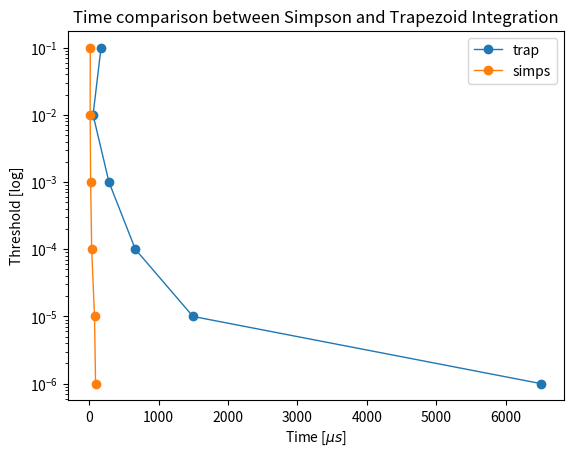

The matplotlib source for this figure:
import numpy as np
import matplotlib.pyplot as plt
import datetime as dt

def TimeIt(func: callable, args: tuple):

    start = dt.datetime.now()
    values = func(*args)
    stop = dt.datetime.now()

    value = func(*args)
    time = (stop - start).microseconds

    return value, time


def function(x: float) -> float:
    return  x**4 - 2*x + 1


def trapezoid(exact: float, thresh: float) -> float:

    i = 1

    while True:
        x = np.linspace(0, 2, 10*i + 1)
        y = function(x)

        h = np.abs(x[1] - x[0])
        integral = h/2 * (y[0] + y[-1]) + h * np.sum(y[1:-1])

        diff = np.abs(integral - exact)

        if diff < thresh:
            return integral

        i += 1


def simpson(exact: float, thresh: float) -> float:

    i = 1

    while True:
        x = np.linspace(0, 2, 10*i + 1)
        y = function(x)

        h = np.abs(x[1] - x[0])
        integral = h/3 * (y[0] + y[-1] + 4*np.sum(y[1:-1:2]) + 2*np.sum(y[2:-1:2]))

        diff = np.abs(integral - exact)

        if diff < thresh:
            return integral

        i += 1


exact = 4.4
thresh_list = [10**(-i) for i in range(1, 7)]

trap_values, trap_times = [], []
simp_values, simp_times = [], []

for i in range(len(thresh_list)):
    value, time = TimeIt(trapezoid, (exact, thresh_list[i]))
    value2, time2 = TimeIt(simpson, (exact, thresh_list[i]))

    trap_times.append(time)
    simp_times.append(time2)


fig, ax = plt.subplots()

ax.plot(trap_times, thresh_list, marker='o', linewidth=1, label = 'trap')
ax.plot(simp_times, thresh_list, marker='o', linewidth=1, label = 'simps')
ax.set_xlabel('Time [$\mu s$]')
ax.set_ylabel('Threshold [log]')
ax.set_yscale('log')
ax.set_title('Time comparison between Simpson and Trapezoid Integration')
ax.legend()

plt.show()
